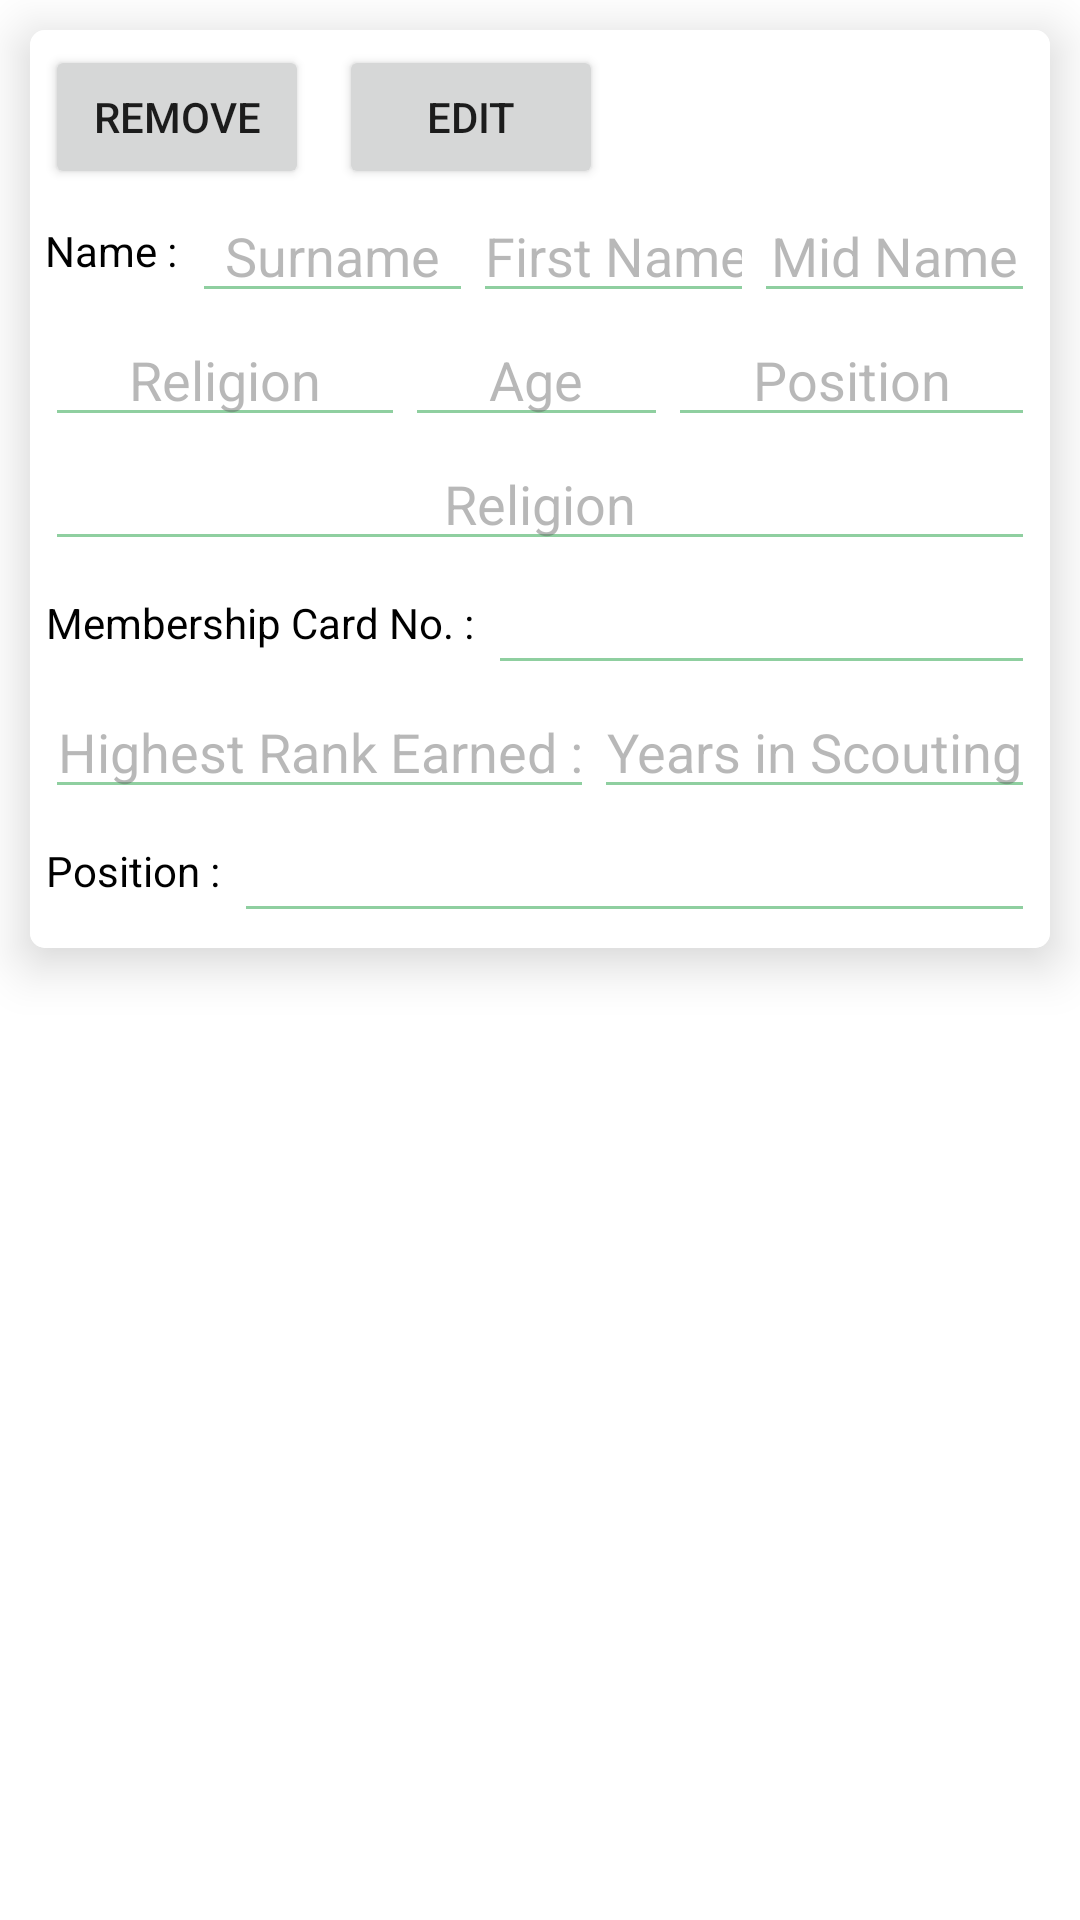

This screen was rendered from an Android layout file. Write that file and the resources it references.
<!-- AndroidManifest.xml: application theme Theme.BSPRegistration.NoActionBar -->
<!-- res/layout/rosteraddfield.xml -->
<?xml version="1.0" encoding="utf-8"?>
<RelativeLayout xmlns:android="http://schemas.android.com/apk/res/android"
    android:layout_width="match_parent"
    android:layout_height="match_parent"
    xmlns:app="http://schemas.android.com/apk/res-auto">

    <androidx.cardview.widget.CardView
        android:id="@+id/img_thumbnail"
        android:layout_width="match_parent"
        android:layout_height="wrap_content"
        android:layout_margin="10dp"
        android:clipChildren="false"
        android:clipToPadding="false"
        android:divider="@android:color/transparent"
        android:dividerHeight="0.0px"
        app:cardCornerRadius="5dp"
        app:cardElevation="10dp"
        app:cardPreventCornerOverlap="false">

        <LinearLayout
            android:padding="5dp"
            android:background="@color/white"
            android:layout_width="match_parent"
            android:layout_height="wrap_content"
            android:orientation="vertical">
            <LinearLayout
                android:layout_width="match_parent"
                android:layout_height="wrap_content"
                android:orientation="horizontal">
                <Button
                    android:text="Remove"
                    android:id="@+id/trostmove"
                    android:layout_width="wrap_content"
                    android:layout_height="wrap_content"/>
                <Button
                    android:layout_marginStart="10dp"
                    android:text="Edit"
                    android:id="@+id/trostedit"
                    android:layout_width="wrap_content"
                    android:layout_height="wrap_content"/>
            </LinearLayout>

            <LinearLayout
                android:layout_width="match_parent"
                android:layout_height="wrap_content"
                android:orientation="horizontal">

                <TextView
                    android:layout_width="wrap_content"
                    android:layout_height="match_parent"
                    android:layout_marginEnd="5dp"
                    android:gravity="center"
                    android:text="@string/name"
                    android:textColor="@color/black" />

                <EditText
                    android:id="@+id/trostersurname"
                    android:textAlignment="center"
                    android:layout_width="match_parent"
                    android:layout_height="wrap_content"
                    android:layout_gravity="center"
                    android:layout_weight="1"
                    android:autofillHints="name"
                    android:backgroundTint="#8fcfa0"
                    android:hint="Surname"
                    android:enabled="false"
                    android:inputType="text"
                    android:textColor="@color/black"
                    android:textColorHint="#705d5e5e" />

                <EditText
                    android:id="@+id/trosterfirstname"
                    android:layout_width="match_parent"
                    android:layout_height="wrap_content"
                    android:layout_gravity="center"
                    android:textAlignment="center"
                    android:layout_weight="1"
                    android:autofillHints="name"
                    android:backgroundTint="#8fcfa0"
                    android:hint="First Name"
                    android:enabled="false"
                    android:inputType="text"
                    android:textColor="@color/black"
                    android:textColorHint="#705d5e5e" />

                <EditText
                    android:id="@+id/trostermidname"
                    android:layout_width="match_parent"
                    android:layout_height="wrap_content"
                    android:layout_gravity="center"
                    android:layout_weight="1"
                    android:textAlignment="center"
                    android:enabled="false"
                    android:autofillHints="name"
                    android:backgroundTint="#8fcfa0"
                    android:hint="Mid Name"
                    android:inputType="text"
                    android:textColor="@color/black"
                    android:textColorHint="#705d5e5e" />
            </LinearLayout>


            <LinearLayout
                android:layout_width="match_parent"
                android:layout_height="wrap_content"
                android:orientation="horizontal">

                <EditText
                    android:id="@+id/tttgender"
                    android:layout_width="wrap_content"
                    android:layout_height="wrap_content"
                    android:layout_gravity="center"
                    android:layout_weight="1"
                    android:autofillHints="name"
                    android:enabled="false"
                    android:textAlignment="center"
                    android:backgroundTint="#8fcfa0"
                    android:hint="Religion"
                    android:inputType="text"
                    android:textColor="@color/black"
                    android:textColorHint="#705d5e5e" />

                <EditText
                    android:id="@+id/trosterage"
                    android:layout_width="wrap_content"
                    android:layout_height="wrap_content"
                    android:layout_gravity="center"
                    android:layout_weight="1"
                    android:autofillHints="name"
                    android:textAlignment="center"
                    android:backgroundTint="#8fcfa0"
                    android:hint="Age"
                    android:enabled="false"
                    android:inputType="text"
                    android:textColor="@color/black"
                    android:textColorHint="#705d5e5e" />

                <EditText
                    android:id="@+id/trosterreg"
                    android:layout_width="wrap_content"
                    android:layout_height="wrap_content"
                    android:layout_gravity="center"
                    android:layout_weight="1"
                    android:autofillHints="name"
                    android:textAlignment="center"
                    android:backgroundTint="#8fcfa0"
                    android:hint="Position"
                    android:inputType="text"
                    android:enabled="false"
                    android:textColor="@color/black"
                    android:textColorHint="#705d5e5e" />
            </LinearLayout>
            <EditText
                android:id="@+id/trosterreligion"
                android:layout_width="match_parent"
                android:layout_height="wrap_content"
                android:layout_gravity="center"
                android:layout_weight="1"
                android:autofillHints="name"
                android:enabled="false"
                android:backgroundTint="#8fcfa0"
                android:textAlignment="center"
                android:hint="Religion"

                android:inputType="text"
                android:textColor="@color/black"
                android:textColorHint="#705d5e5e" />
            <LinearLayout
                android:layout_width="match_parent"
                android:layout_height="wrap_content"
                android:orientation="horizontal">

                <TextView
                    android:layout_width="wrap_content"
                    android:layout_height="match_parent"
                    android:layout_marginEnd="5dp"
                    android:gravity="center"
                    android:text="Membership Card No. :"
                    android:textColor="@color/black" />

                <EditText
                    android:id="@+id/trostermemcard"
                    android:layout_width="match_parent"
                    android:layout_height="wrap_content"
                    android:layout_gravity="center"
                    android:autofillHints="name"
                    android:enabled="false"
                    android:backgroundTint="#8fcfa0"
                    android:inputType="text"
                    android:textAlignment="center"
                    android:textColor="@color/black"
                    android:textColorHint="#705d5e5e" />
            </LinearLayout>

            <LinearLayout
                android:layout_width="match_parent"
                android:layout_height="wrap_content"
                android:orientation="horizontal">

                <EditText
                    android:id="@+id/trosterhighest"
                    android:layout_width="wrap_content"
                    android:layout_height="wrap_content"
                    android:layout_gravity="center"
                    android:layout_weight="1"
                    android:enabled="false"
                    android:autofillHints="name"
                    android:backgroundTint="#8fcfa0"
                    android:hint="Highest Rank Earned :"
                    android:inputType="text"
                    android:textAlignment="center"
                    android:textColor="@color/black"
                    android:textColorHint="#705d5e5e" />

                <EditText
                    android:id="@+id/trostertenureinscouting"
                    android:layout_width="wrap_content"
                    android:layout_height="wrap_content"
                    android:layout_gravity="center"
                    android:enabled="false"
                    android:layout_weight="1"
                    android:autofillHints="name"
                    android:backgroundTint="#8fcfa0"
                    android:textAlignment="center"
                    android:hint="Years in Scouting"
                    android:inputType="text"
                    android:textColor="@color/black"
                    android:textColorHint="#705d5e5e" />
            </LinearLayout>

            <LinearLayout
                android:layout_width="match_parent"
                android:layout_height="wrap_content"
                android:orientation="horizontal">

                <TextView
                    android:layout_width="wrap_content"
                    android:layout_height="match_parent"
                    android:layout_marginEnd="5dp"
                    android:gravity="center"
                    android:text="Position :"
                    android:textColor="@color/black" />

                <EditText
                    android:id="@+id/trosterposition"
                    android:layout_width="match_parent"
                    android:textAlignment="center"
                    android:layout_height="wrap_content"
                    android:layout_gravity="center"
                    android:autofillHints="name"
                    android:enabled="false"
                    android:backgroundTint="#8fcfa0"
                    android:inputType="text"
                    android:textColor="@color/black"
                    android:textColorHint="#705d5e5e" />
            </LinearLayout>
        </LinearLayout>
    </androidx.cardview.widget.CardView>
</RelativeLayout>
<!-- resources referenced by this layout -->
<resources>
  <color name="black">#FF000000</color>
  <color name="white">#FFFFFFFF</color>
  <string name="name">Name :</string>
  <style name="Theme.BSPRegistration.NoActionBar">
          <item name="windowActionBar">false</item>
          <item name="windowNoTitle">true</item>
      </style>
</resources>
